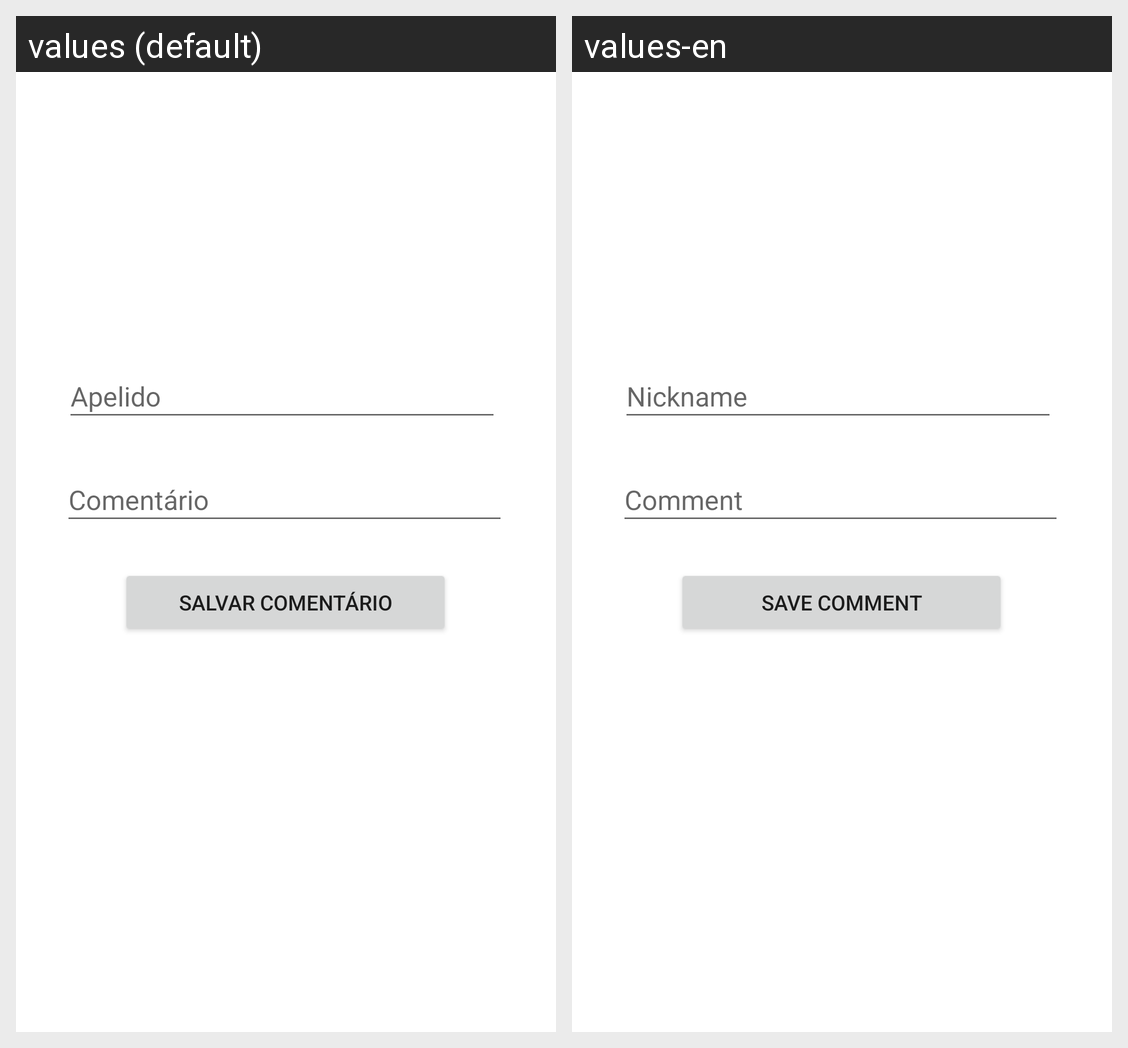

The same Android screen rendered under two of its app's locales, left to right. List the strings drawn on it with the default value and each locale's translation.
Android screen res/layout/activity_comment.xml rendered under 2 locales, left to right: values (default), values-en. Device: Nexus 5 (rendered at 1080×1920; each locale shown at half size, 540×960, under a caption strip naming it); theme Theme.DestinoCerto.
Strings drawn on this screen, with the default value and each locale's value (text and hints the layout hard-codes, and strings that could not be matched under every locale, appear in the picture but are not listed):

hint_nickName
  values: Apelido
  values-en: Nickname

hint_comment
  values: Comentário
  values-en: Comment

btnSave_comment
  values: Salvar Comentário
  values-en: Save comment
